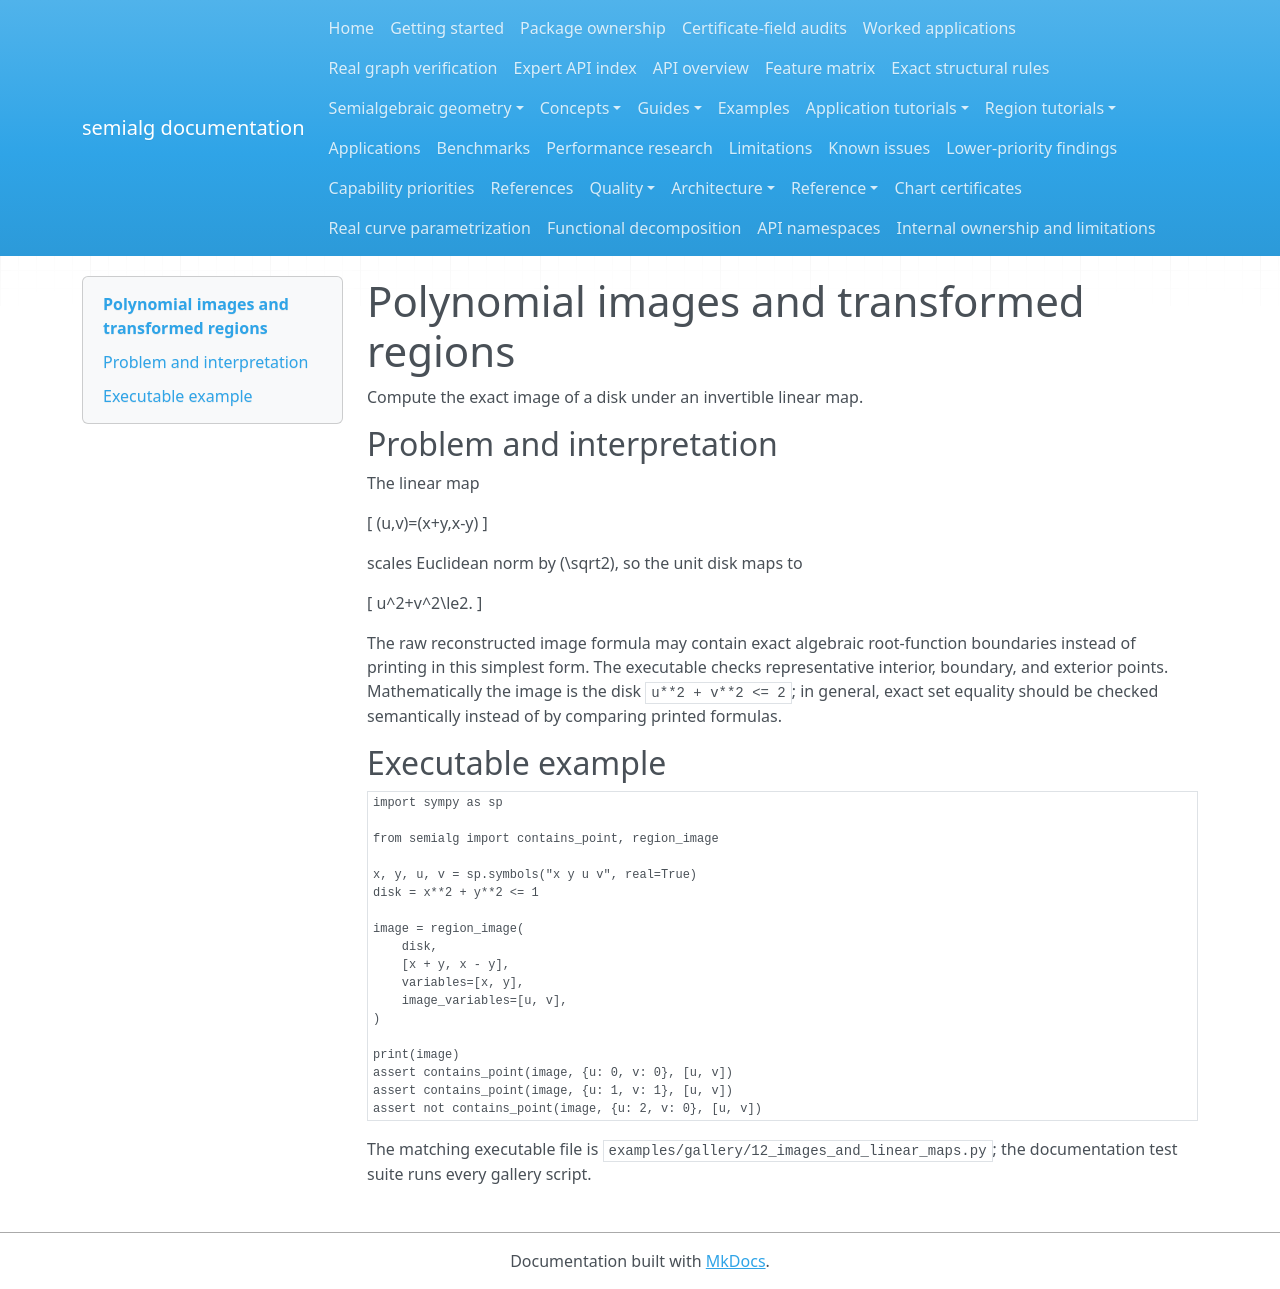

repository: BhuvaneshBhatt/semialg · page: examples/12_images_and_linear_maps/index.html · generator: mkdocs

# Polynomial images and transformed regions

Compute the exact image of a disk under an invertible linear map.

## Problem and interpretation

The linear map

\[ (u,v)=(x+y,x-y) \]

scales Euclidean norm by \(\sqrt2\), so the unit disk maps to

\[ u^2+v^2\le2. \]

The raw reconstructed image formula may contain exact algebraic root-function boundaries instead of printing in this simplest form. The executable checks representative interior, boundary, and exterior points. Mathematically the image is the disk `u**2 + v**2 <= 2`; in general, exact set equality should be checked semantically instead of by comparing printed formulas.

## Executable example

```python
import sympy as sp

from semialg import contains_point, region_image

x, y, u, v = sp.symbols("x y u v", real=True)
disk = x**2 + y**2 <= 1

image = region_image(
    disk,
    [x + y, x - y],
    variables=[x, y],
    image_variables=[u, v],
)

print(image)
assert contains_point(image, {u: 0, v: 0}, [u, v])
assert contains_point(image, {u: 1, v: 1}, [u, v])
assert not contains_point(image, {u: 2, v: 0}, [u, v])
```

The matching executable file is `examples/gallery/12_images_and_linear_maps.py`; the documentation test suite runs every gallery script.
